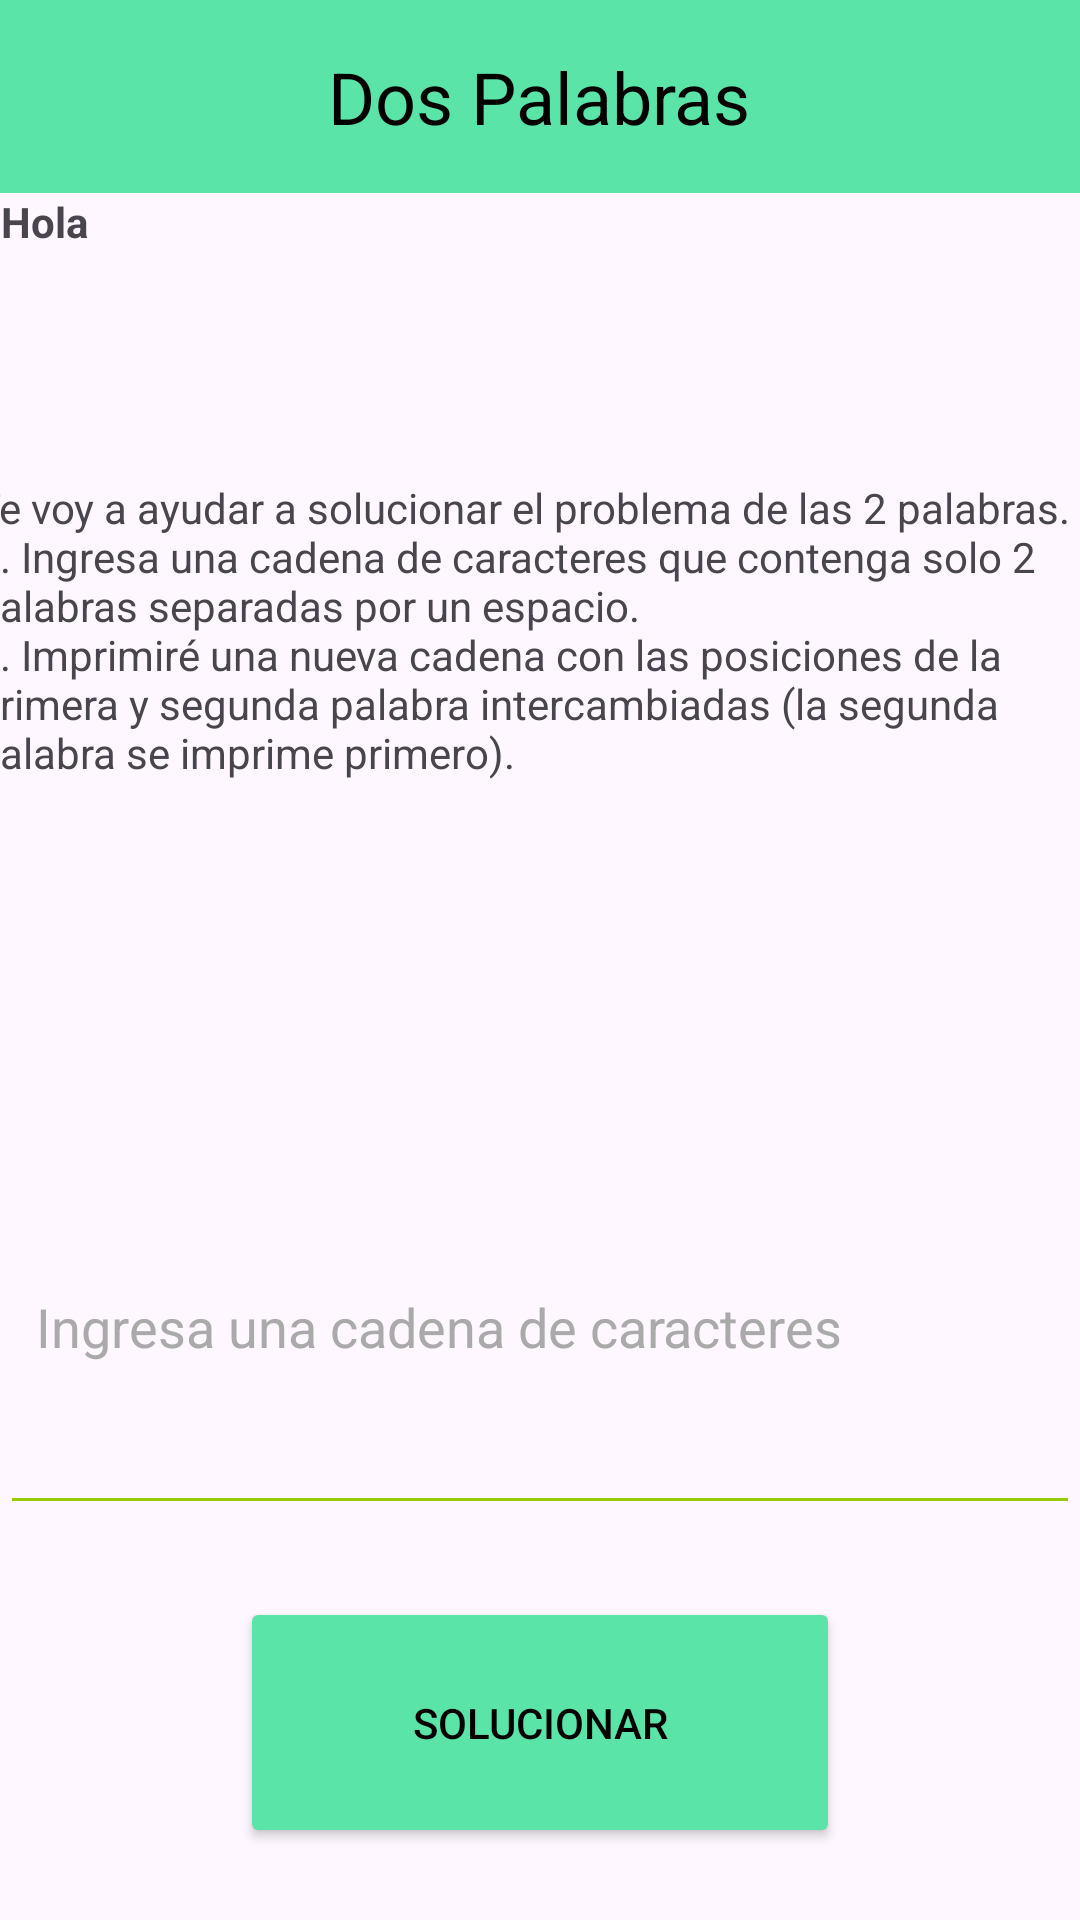

The Android layout XML behind this screen, and the referenced resources:
<!-- AndroidManifest.xml: application theme Theme.Qta_JC_2 -->
<!-- res/layout/fragment_dos_palabras.xml -->
<?xml version="1.0" encoding="utf-8"?>
<FrameLayout xmlns:android="http://schemas.android.com/apk/res/android"
    xmlns:tools="http://schemas.android.com/tools"
    android:layout_width="match_parent"
    android:layout_height="match_parent"
    tools:context=".DosPalabrasFragment">



    

    <LinearLayout
        android:layout_width="match_parent"
        android:layout_height="match_parent"
        android:orientation="vertical">

        
        <LinearLayout
            android:layout_width="match_parent"
            android:layout_height="wrap_content"
            android:background="@color/verde"
            android:padding="16dp"
            android:gravity="center">

            <TextView
                android:id="@+id/titleText"
                android:layout_width="wrap_content"
                android:layout_height="wrap_content"
                android:text="@string/titulo1_2"
                android:textSize="24sp"
                android:textColor="@android:color/black"
                android:gravity="center"/>
        </LinearLayout>

        <ScrollView
            android:layout_width="match_parent"
            android:layout_height="wrap_content"
            android:layout_weight="1"
            android:fillViewport="true">

            <LinearLayout
                android:layout_width="match_parent"
                android:layout_height="match_parent"
                android:orientation="vertical"
                android:gravity="center_horizontal">


                <TextView
                    android:layout_width="359dp"
                    android:layout_height="12dp"
                    android:layout_weight="1"
                    android:gravity="start"
                    android:paddingBottom="8dp"
                    android:text="@string/hola_usuario"
                    android:textStyle="bold" />

                <TextView
                    android:layout_width="376dp"
                    android:layout_height="wrap_content"
                    android:layout_weight="1"
                    android:paddingBottom="16dp"
                    android:text="@string/linea2_1" />

                
                <EditText
                    android:id="@+id/inputText"
                    android:layout_width="match_parent"
                    android:layout_height="wrap_content"
                    android:layout_weight="1"
                    android:backgroundTint="@android:color/holo_green_light"
                    android:hint="@string/orden1"
                    android:padding="12dp"
                    android:textColor="@android:color/black"
                    android:textColorHint="@android:color/darker_gray"
                    android:layout_marginBottom="24dp" />

                
                <Button
                    android:id="@+id/submitButton"
                    android:layout_width="200dp"
                    android:layout_height=""
                    android:layout_gravity="center"
                    android:layout_marginBottom="24dp"
                    android:layout_weight="1"
                    android:backgroundTint="@color/verde"
                    android:padding="12dp"
                    android:text="Solucionar"
                    android:textColor="@android:color/black" />

                
                <TextView
                    android:id="@+id/resultText"
                    android:layout_width="wrap_content"
                    android:layout_height="wrap_content"
                    android:layout_weight="1"
                    android:paddingTop="20dp"
                    android:text="El resultado aparecerá aquí"
                    android:visibility="gone" />
            </LinearLayout>
        </ScrollView>
    </LinearLayout>


</FrameLayout>
<!-- resources referenced by this layout -->
<resources>
  <color name="verde">#5AE4A8</color>
  <string name="hola_usuario">Hola </string>
  <string name="linea2_1">Te voy a ayudar a solucionar el problema de las 2 palabras.
              \n1. Ingresa una cadena de caracteres que contenga solo 2 palabras separadas por un espacio.
              \n2. Imprimiré una nueva cadena con las posiciones de la primera y segunda palabra intercambiadas
                  (la segunda palabra se imprime primero).\n
         .</string>
  <string name="orden1">Ingresa una cadena de caracteres</string>
  <string name="titulo1_2">Dos Palabras</string>
  <style name="Theme.Qta_JC_2" parent="Base.Theme.Qta_JC_2" />
  <style name="Base.Theme.Qta_JC_2" parent="Theme.Material3.DayNight.NoActionBar">
          
          
      </style>
</resources>
